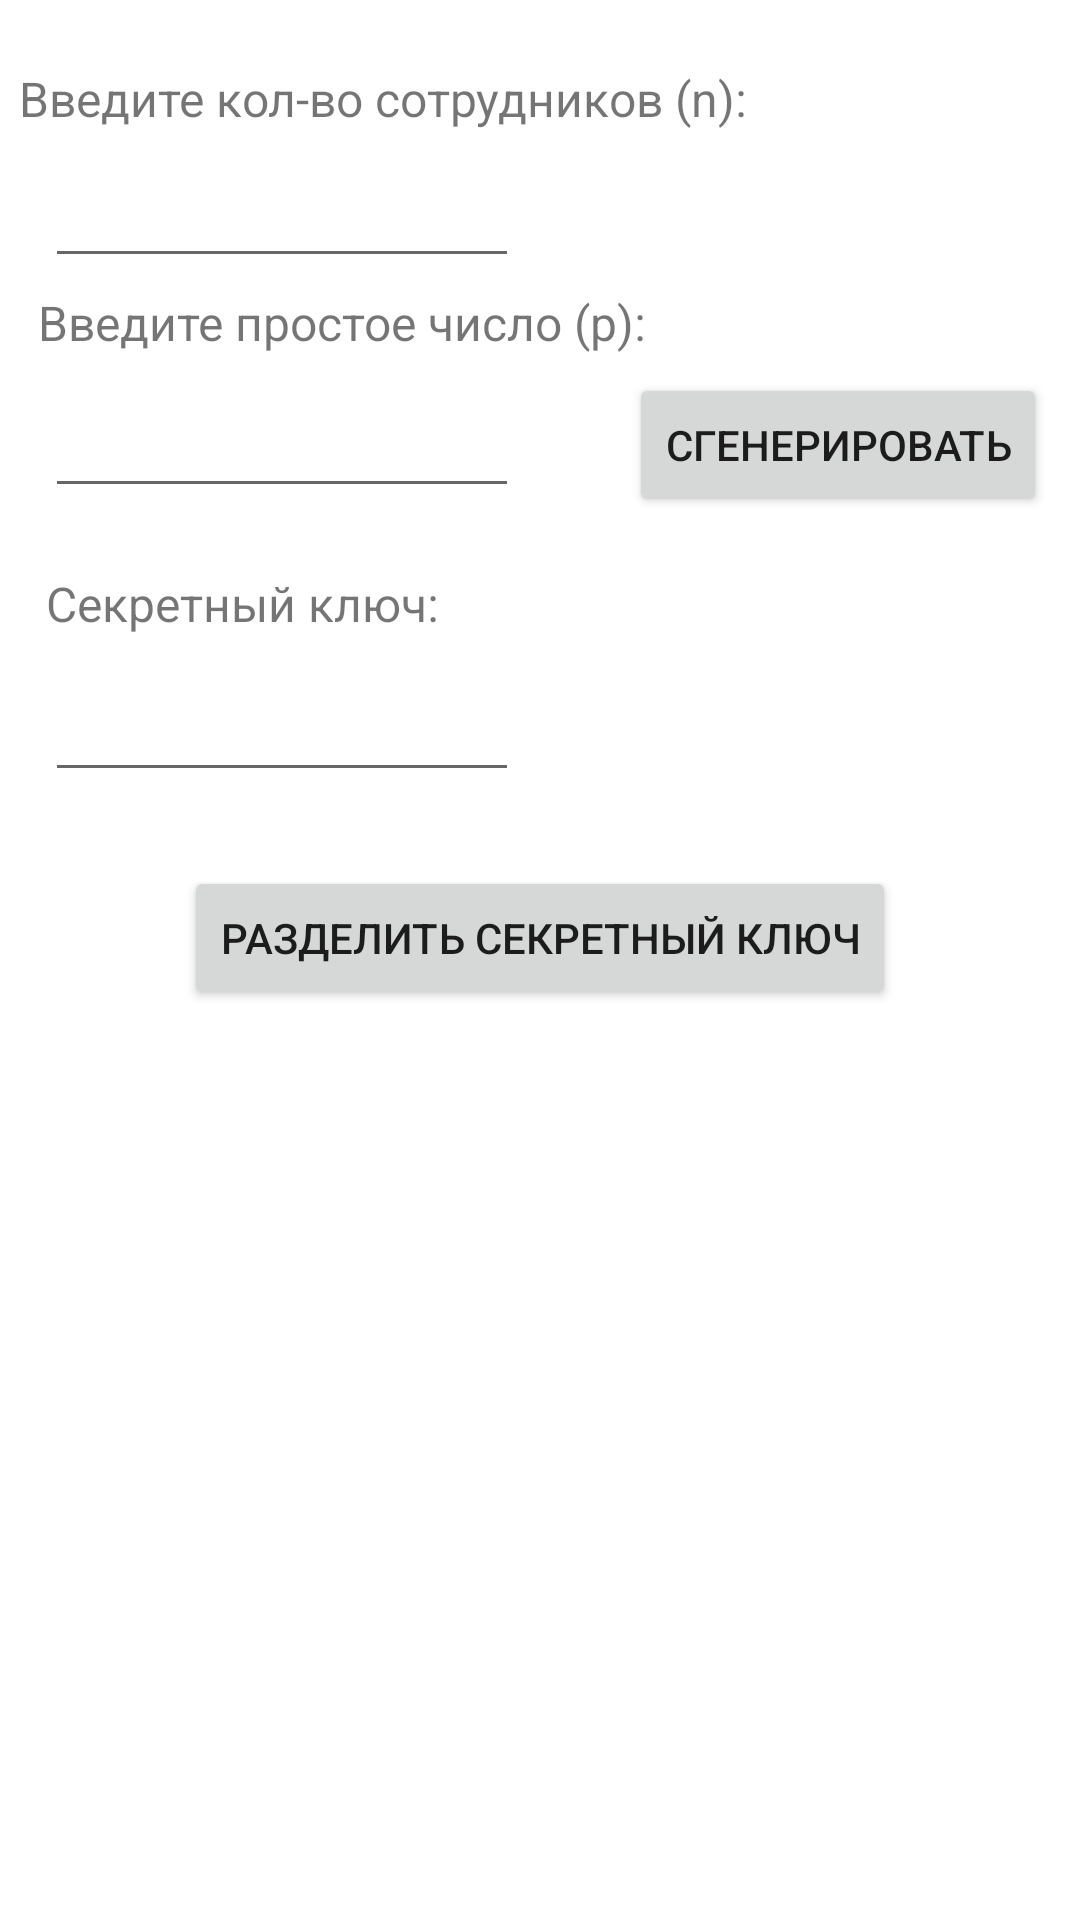

The Android layout XML behind this screen, and the referenced resources:
<!-- AndroidManifest.xml: application theme Theme.CryptographicMethods -->
<!-- res/layout/activity_nx_n.xml -->
<?xml version="1.0" encoding="utf-8"?>
<androidx.constraintlayout.widget.ConstraintLayout xmlns:android="http://schemas.android.com/apk/res/android"
    xmlns:app="http://schemas.android.com/apk/res-auto"
    xmlns:tools="http://schemas.android.com/tools"
    android:layout_width="match_parent"
    android:layout_height="match_parent"
    tools:context=".n_x_n">

    <Button
        android:id="@+id/button29"
        android:layout_width="wrap_content"
        android:layout_height="wrap_content"
        android:onClick="onClickSplitSercret"
        android:text="Разделить секретный ключ"
        app:layout_constraintBottom_toBottomOf="parent"
        app:layout_constraintEnd_toEndOf="parent"
        app:layout_constraintStart_toStartOf="parent"
        app:layout_constraintTop_toBottomOf="@+id/mbK"
        app:layout_constraintVertical_bias="0.075" />

    <TextView
        android:id="@+id/textView25"
        android:layout_width="wrap_content"
        android:layout_height="wrap_content"
        android:text="Секретный ключ:"
        android:textSize="16sp"
        app:layout_constraintBottom_toTopOf="@+id/mbK"
        app:layout_constraintEnd_toEndOf="parent"
        app:layout_constraintHorizontal_bias="0.067"
        app:layout_constraintStart_toStartOf="parent"
        app:layout_constraintTop_toTopOf="parent"
        app:layout_constraintVertical_bias="0.965" />

    <Button
        android:id="@+id/button27"
        android:layout_width="wrap_content"
        android:layout_height="wrap_content"
        android:onClick="onClickGenerateSimple"
        android:text="Сгенерировать"
        app:layout_constraintBottom_toBottomOf="parent"
        app:layout_constraintEnd_toEndOf="parent"
        app:layout_constraintHorizontal_bias="0.771"
        app:layout_constraintStart_toEndOf="@+id/mbP"
        app:layout_constraintTop_toTopOf="parent"
        app:layout_constraintVertical_bias="0.21" />

    <EditText
        android:id="@+id/mbN"
        android:layout_width="158dp"
        android:layout_height="45dp"
        android:ems="10"
        android:inputType="number"
        app:layout_constraintBottom_toBottomOf="parent"
        app:layout_constraintEnd_toEndOf="parent"
        app:layout_constraintHorizontal_bias="0.075"
        app:layout_constraintStart_toStartOf="parent"
        app:layout_constraintTop_toTopOf="parent"
        app:layout_constraintVertical_bias="0.08" />

    <TextView
        android:id="@+id/textView22"
        android:layout_width="wrap_content"
        android:layout_height="wrap_content"
        android:text="Введите кол-во сотрудников (n):"
        android:textSize="16sp"
        app:layout_constraintBottom_toTopOf="@+id/mbP"
        app:layout_constraintEnd_toEndOf="parent"
        app:layout_constraintHorizontal_bias="0.054"
        app:layout_constraintStart_toStartOf="parent"
        app:layout_constraintTop_toTopOf="parent"
        app:layout_constraintVertical_bias="0.213" />

    <EditText
        android:id="@+id/mbK"
        android:layout_width="158dp"
        android:layout_height="45dp"
        android:ems="10"
        android:inputType="text"
        app:layout_constraintBottom_toBottomOf="parent"
        app:layout_constraintEnd_toEndOf="parent"
        app:layout_constraintHorizontal_bias="0.075"
        app:layout_constraintStart_toStartOf="parent"
        app:layout_constraintTop_toTopOf="parent"
        app:layout_constraintVertical_bias="0.368" />

    <TextView
        android:id="@+id/textView21"
        android:layout_width="wrap_content"
        android:layout_height="wrap_content"
        android:text="Введите простое число (р):"
        android:textSize="16sp"
        app:layout_constraintBottom_toTopOf="@+id/mbP"
        app:layout_constraintEnd_toEndOf="parent"
        app:layout_constraintHorizontal_bias="0.081"
        app:layout_constraintStart_toStartOf="parent"
        app:layout_constraintTop_toTopOf="parent"
        app:layout_constraintVertical_bias="0.942" />

    <EditText
        android:id="@+id/mbP"
        android:layout_width="158dp"
        android:layout_height="45dp"
        android:ems="10"
        android:inputType="number"
        app:layout_constraintBottom_toBottomOf="parent"
        app:layout_constraintEnd_toEndOf="parent"
        app:layout_constraintHorizontal_bias="0.075"
        app:layout_constraintStart_toStartOf="parent"
        app:layout_constraintTop_toTopOf="parent"
        app:layout_constraintVertical_bias="0.209" />

    <Button
        android:id="@+id/button28"
        android:layout_width="wrap_content"
        android:layout_height="wrap_content"
        android:text="Сгенерировать"
        android:visibility="invisible"
        app:layout_constraintBottom_toBottomOf="parent"
        app:layout_constraintEnd_toEndOf="parent"
        app:layout_constraintHorizontal_bias="0.785"
        app:layout_constraintStart_toEndOf="@+id/mbK"
        app:layout_constraintTop_toTopOf="parent"
        app:layout_constraintVertical_bias="0.37" />

    <TextView
        android:id="@+id/textView26"
        android:layout_width="wrap_content"
        android:layout_height="wrap_content"
        android:maxLines="11"
        android:scrollbars="vertical"
        android:text="TextView"
        android:visibility="invisible"
        app:layout_constraintBottom_toBottomOf="parent"
        app:layout_constraintEnd_toEndOf="parent"
        app:layout_constraintHorizontal_bias="0.498"
        app:layout_constraintStart_toStartOf="parent"
        app:layout_constraintTop_toBottomOf="@+id/button29"
        app:layout_constraintVertical_bias="0.106" />

</androidx.constraintlayout.widget.ConstraintLayout>
<!-- resources referenced by this layout -->
<resources>
  <style name="Theme.CryptographicMethods" parent="Theme.MaterialComponents.DayNight.DarkActionBar">
          
          <item name="colorPrimary">@color/purple_500</item>
          <item name="colorPrimaryVariant">@color/purple_700</item>
          <item name="colorOnPrimary">@color/white</item>
          
          <item name="colorSecondary">@color/teal_200</item>
          <item name="colorSecondaryVariant">@color/teal_700</item>
          <item name="colorOnSecondary">@color/black</item>
          
          
          
          <item name="android:statusBarColor" tools:targetApi="l">?attr/colorPrimaryVariant</item>
          
      </style>
  <!-- not gathered from this repository: default colours our renderer supplied (Android Studio template values) -->
  <color name="purple_500">#FF6200EE</color>
  <color name="purple_700">#FF3700B3</color>
  <color name="teal_200">#FF03DAC5</color>
  <color name="teal_700">#FF018786</color>
  <color name="black">#FF000000</color>
  <color name="white">#FFFFFFFF</color>
</resources>
